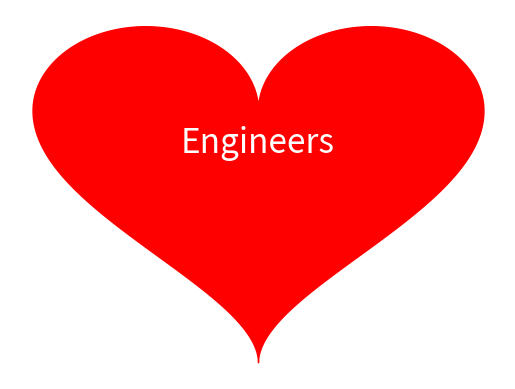

Reproduce this figure in Python.
import numpy as np
import matplotlib.pyplot as plt
print(bytes.fromhex("486170707920456e67696e6565727320646179").decode())
x = np.linspace(-2, 2, 100000)
plt.fill_between(x, (1 - (np.abs(x) - 1)**2)**0.5, -3 * (1 - (np.abs(x) / 2)**0.5)**0.5, color='r')
plt.text(0, -0.5, "Engineers", fontsize=24, color='w', ha='center')
plt.axis('off')
plt.show()